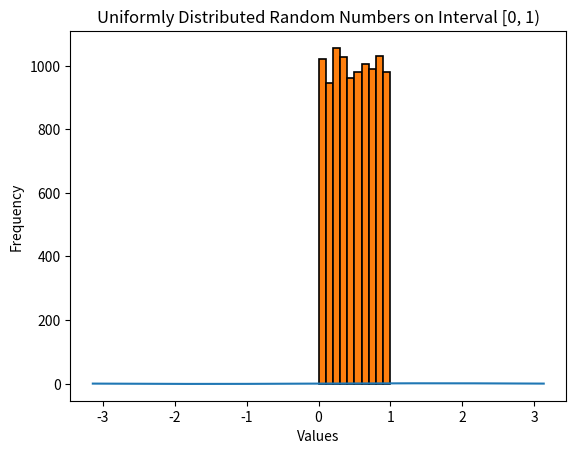

This figure's Python source:
"""
Program that solves problem 9
"""
import numpy as np
import matplotlib.pyplot as plt
import random


# Multiplies the matricies specified in 9a
matrix1 = [[1, 2, 3],
           [4, 5, 6],
           [7, 8, 9]]
matrix2 = [[1],
           [2],
           [3]]

print("The resulting matrix multiplcation is:")
print(np.matmul(matrix1, matrix2))


# Plots a sine function on the interval [−π, π] with 1000 data points
x = np.arange(-1 * np.pi, np.pi, (2 * np.pi / 1000))
y = np.sin(x)

plt.plot(x, y)
plt.xlabel('x')
plt.ylabel('y')
plt.title('Plot of Sine Function from [−π, π]')
plt.show()


# Generate histogram of 10,000 uniformly distributed random numbers on interval [0, 1).
num_vals = [random.random() for x in range(10000)]
plt.hist(num_vals, edgecolor='black', linewidth=1.2)
plt.xlabel('Values')
plt.ylabel('Frequency')
plt.title('Uniformly Distributed Random Numbers on Interval [0, 1)')